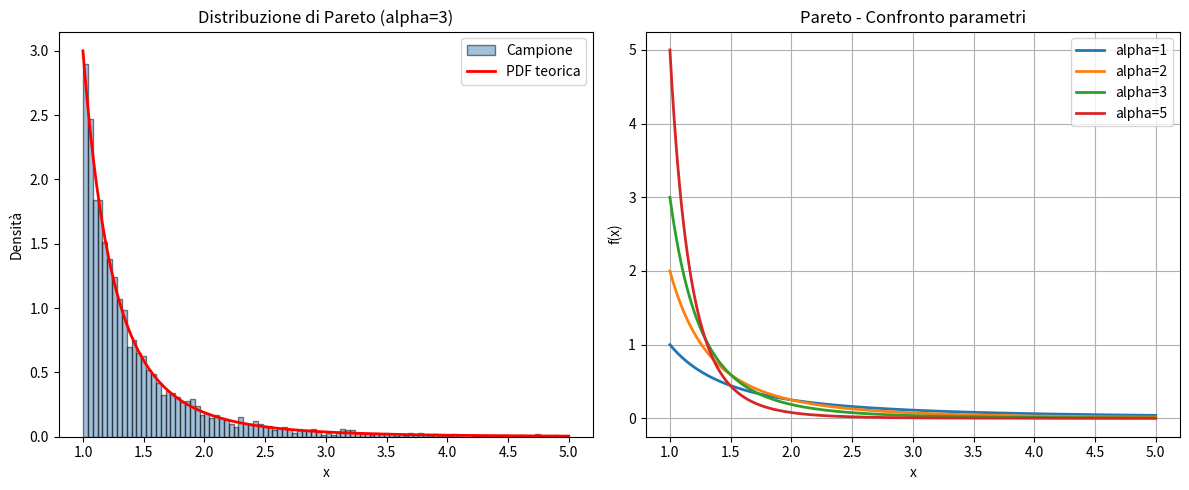

Write Python code to recreate this figure.
# Distribuzione di Pareto
# Modella fenomeni con la regola 80/20 (es. distribuzione della ricchezza).
# PDF: f(x) = (alpha * x_m^alpha) / x^(alpha+1)  per x >= x_m

import numpy as np
import matplotlib.pyplot as plt

# Parametri
alpha = 3   # parametro di forma
x_m = 1     # scala minima

# Genera dati dalla distribuzione di Pareto
# numpy.random.pareto genera Pareto di tipo II (Lomax), aggiungiamo x_m
dati = (np.random.pareto(alpha, size=5000) + 1) * x_m

# PDF teorica
x = np.linspace(x_m, 5, 500)
pdf = (alpha * x_m**alpha) / x**(alpha + 1)

# Grafico
fig, (ax1, ax2) = plt.subplots(1, 2, figsize=(12, 5))

# Istogramma e PDF sovrapposti
ax1.hist(dati, bins=100, density=True, color='steelblue',
         edgecolor='black', alpha=0.5, label='Campione', range=(x_m, 5))
ax1.plot(x, pdf, color='red', linewidth=2, label='PDF teorica')
ax1.set_title(f'Distribuzione di Pareto (alpha={alpha})')
ax1.set_xlabel('x')
ax1.set_ylabel('Densità')
ax1.legend()

# Confronto con diversi valori di alpha
for a in [1, 2, 3, 5]:
    pdf_a = (a * x_m**a) / x**(a + 1)
    ax2.plot(x, pdf_a, linewidth=2, label=f'alpha={a}')

ax2.set_title('Pareto - Confronto parametri')
ax2.set_xlabel('x')
ax2.set_ylabel('f(x)')
ax2.legend()
ax2.grid(True)

plt.tight_layout()
plt.show()
